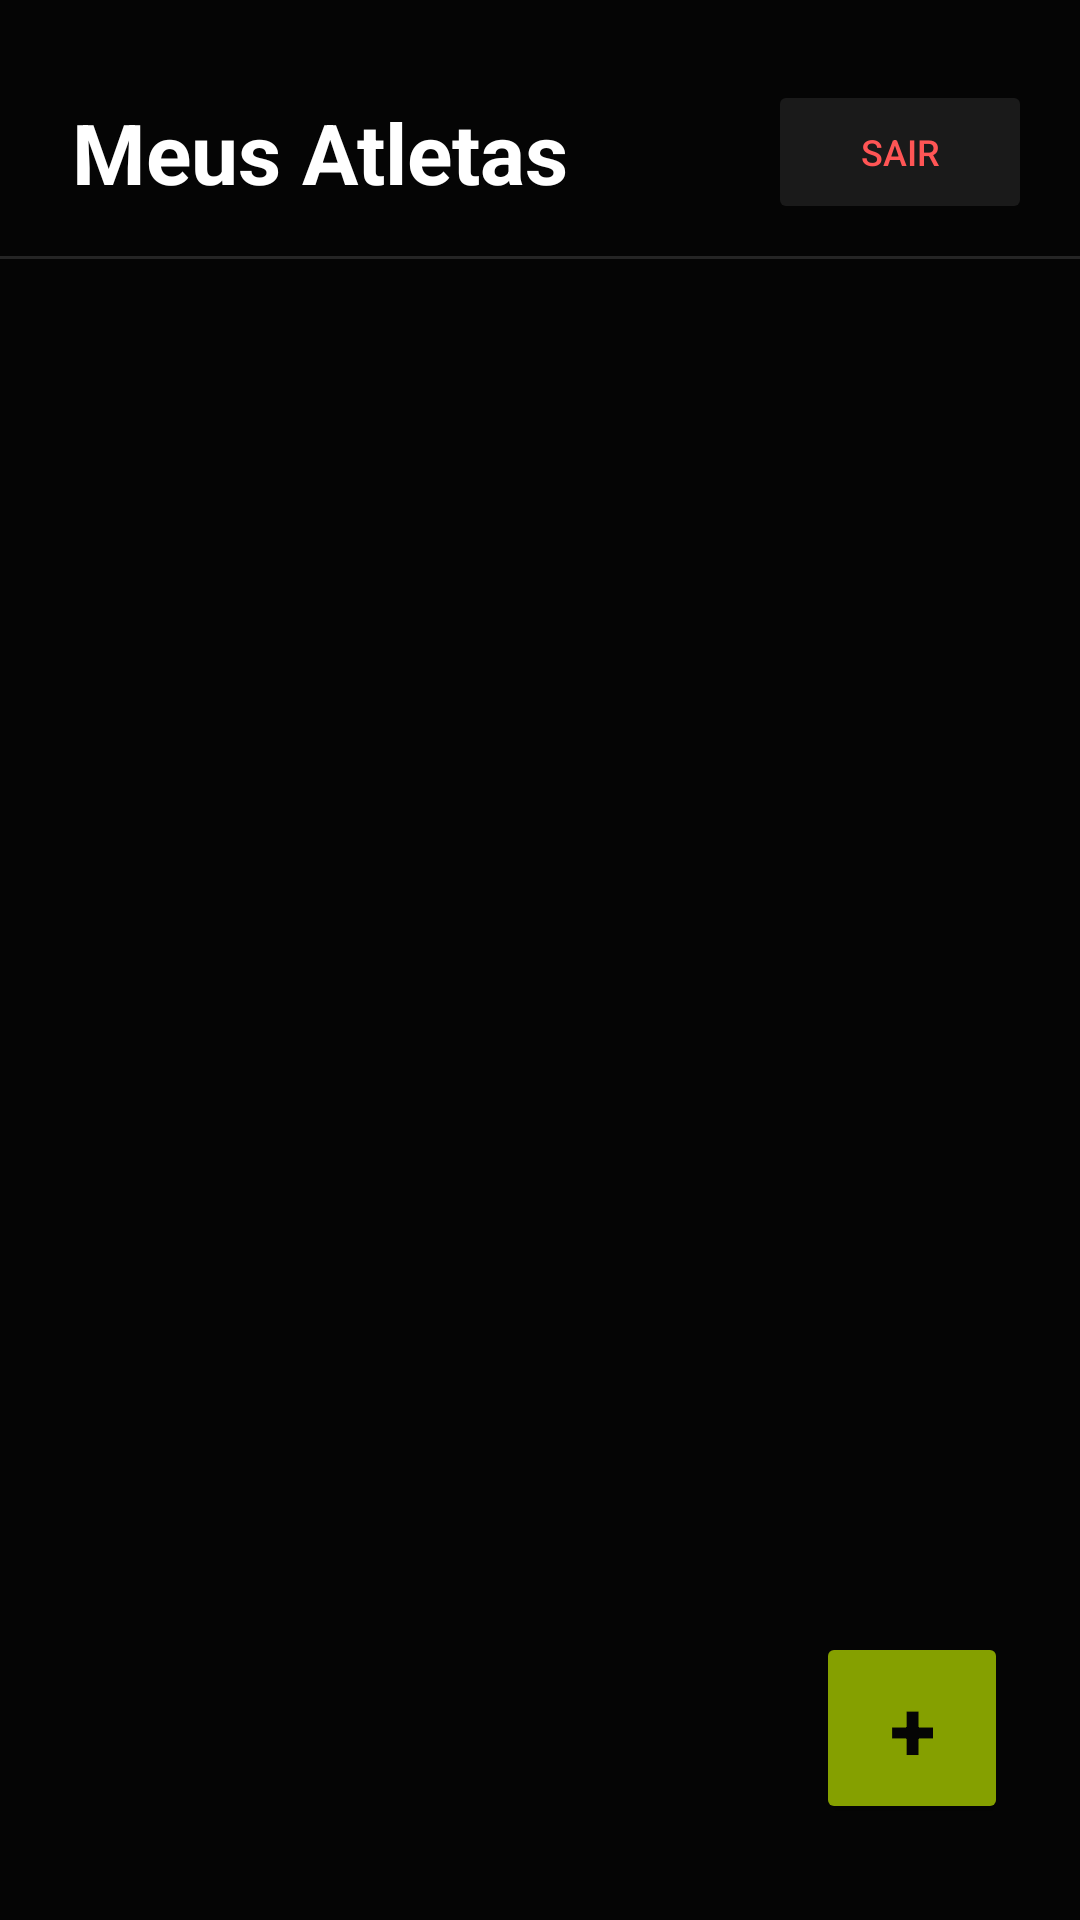

This screen was rendered from an Android layout file. Write that file and the resources it references.
<!-- AndroidManifest.xml: application theme Theme.ZenithApp -->
<!-- res/layout/activity_menu_treinador.xml -->
<?xml version="1.0" encoding="utf-8"?>
<androidx.constraintlayout.widget.ConstraintLayout xmlns:android="http://schemas.android.com/apk/res/android"
    xmlns:app="http://schemas.android.com/apk/res-auto"
    xmlns:tools="http://schemas.android.com/tools"
    android:layout_width="match_parent"
    android:layout_height="match_parent"
    android:background="#050505"
    tools:context=".MenuTreinador">

    
    <TextView
        android:id="@+id/tvTituloTreinador"
        android:layout_width="wrap_content"
        android:layout_height="wrap_content"
        android:layout_marginStart="24dp"
        android:layout_marginTop="32dp"
        android:text="Meus Atletas"
        android:textColor="#FFFFFF"
        android:textSize="28sp"
        android:textStyle="bold"
        app:layout_constraintStart_toStartOf="parent"
        app:layout_constraintTop_toTopOf="parent" />

    <Button
        android:id="@+id/btnSairTreinador"
        android:layout_width="wrap_content"
        android:layout_height="wrap_content"
        android:layout_marginEnd="16dp"
        android:backgroundTint="#1A1A1A"
        android:text="Sair"
        android:textColor="#FF5555"
        android:textSize="12sp"
        app:layout_constraintBottom_toBottomOf="@+id/tvTituloTreinador"
        app:layout_constraintEnd_toEndOf="parent"
        app:layout_constraintTop_toTopOf="@+id/tvTituloTreinador" />

    <View
        android:id="@+id/linhaDivisoria"
        android:layout_width="match_parent"
        android:layout_height="1dp"
        android:layout_marginTop="16dp"
        android:background="#252525"
        app:layout_constraintTop_toBottomOf="@+id/tvTituloTreinador" />

    
    <ScrollView
        android:layout_width="match_parent"
        android:layout_height="0dp"
        android:fillViewport="true"
        app:layout_constraintBottom_toBottomOf="parent"
        app:layout_constraintTop_toBottomOf="@+id/linhaDivisoria">

        <LinearLayout
            android:id="@+id/containerAtletas"
            android:layout_width="match_parent"
            android:layout_height="wrap_content"
            android:orientation="vertical"
            android:padding="24dp" />

    </ScrollView>

    
    <Button
        android:id="@+id/btnAddAtleta"
        android:layout_width="64dp"
        android:layout_height="64dp"
        android:layout_marginEnd="24dp"
        android:layout_marginBottom="32dp"
        android:backgroundTint="#85A000"
        android:text="+"
        android:textColor="#050505"
        android:textSize="28sp"
        android:textStyle="bold"
        app:layout_constraintBottom_toBottomOf="parent"
        app:layout_constraintEnd_toEndOf="parent" />

</androidx.constraintlayout.widget.ConstraintLayout>
<!-- resources referenced by this layout -->
<resources>
  <style name="Theme.ZenithApp" parent="Base.Theme.ZenithApp" />
  <style name="Base.Theme.ZenithApp" parent="Theme.Material3.DayNight.NoActionBar">
          
          
      </style>
</resources>
